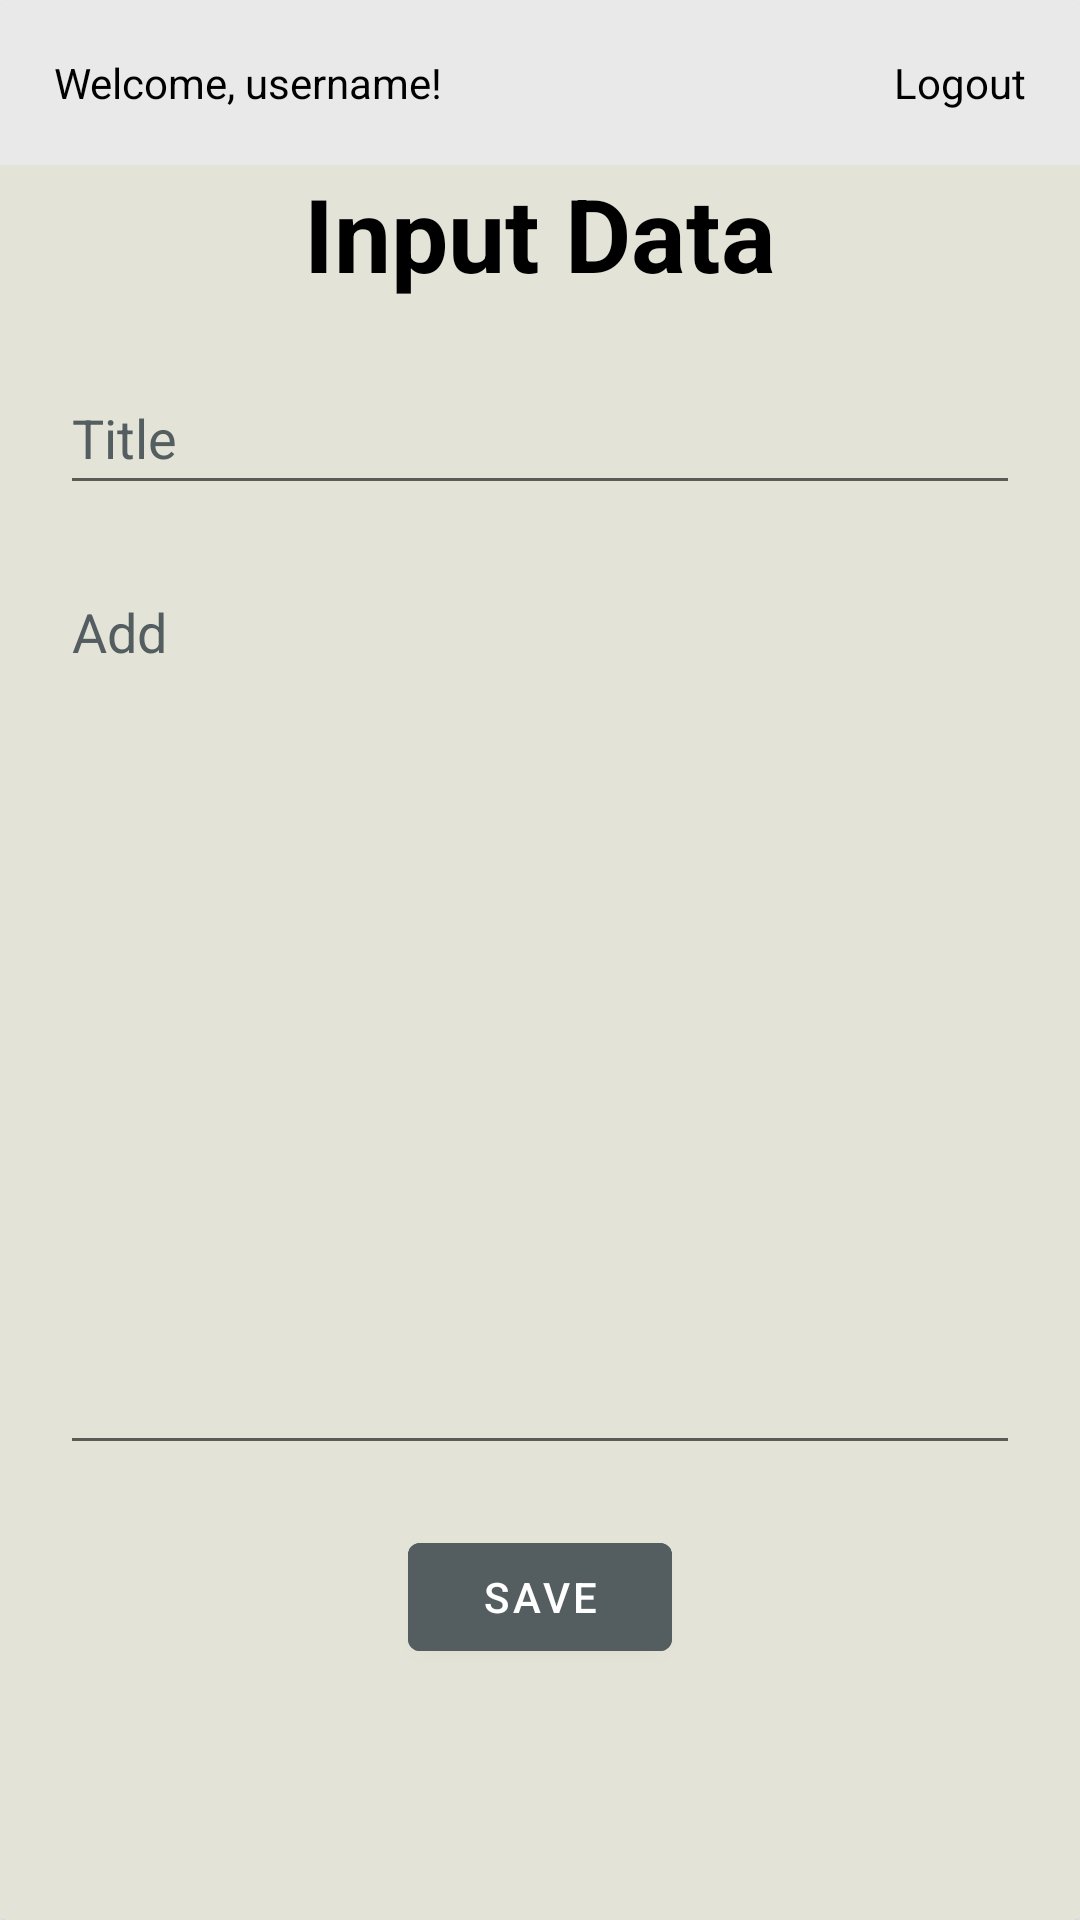

Write the Android layout XML for this screen, with the resource values it uses.
<!-- AndroidManifest.xml: application theme Theme.Challenge_chapter_empat -->
<!-- res/layout/fragment_add_note.xml -->
<?xml version="1.0" encoding="utf-8"?>
<layout xmlns:android="http://schemas.android.com/apk/res/android"
    xmlns:tools="http://schemas.android.com/tools">

    <data>

    </data>

    <androidx.cardview.widget.CardView
        android:id="@+id/card_add"
        android:layout_width="match_parent"
        android:layout_height="match_parent"
        tools:context=".AddNoteFragment"
        android:backgroundTint="@color/nude">

        <RelativeLayout
            android:layout_width="match_parent"
            android:layout_height="match_parent">

            <TextView
                android:id="@+id/welcome_bar"
                android:layout_width="wrap_content"
                android:layout_height="wrap_content"
                android:layout_alignParentStart="true"
                android:layout_toStartOf="@+id/btn_logout"
                android:padding="18dp"
                android:background="@color/pewter"
                android:text="Welcome, username!" />

            <TextView
                android:id="@+id/btn_logout"
                android:layout_width="wrap_content"
                android:layout_height="wrap_content"
                android:layout_alignParentEnd="true"
                android:padding="18dp"
                android:background="@color/pewter"
                android:text="Logout" />

            <TextView
                android:id="@+id/vAddNotescreen"
                android:layout_width="match_parent"
                android:layout_height="wrap_content"
                android:layout_below="@id/welcome_bar"
                android:gravity="center_horizontal"
                android:text="@string/input_data"
                android:textSize="34sp"
                android:textStyle="bold" />

            <EditText
                android:id="@+id/addTitle"
                android:layout_width="match_parent"
                android:layout_height="wrap_content"
                android:layout_below="@id/vAddNotescreen"
                android:layout_marginStart="20dp"
                android:layout_marginTop="20dp"
                android:layout_marginEnd="20dp"
                android:hint="@string/title"
                android:importantForAutofill="no"
                android:inputType="text"
                android:minHeight="48dp" />

            <EditText
                android:id="@+id/addNote"
                android:layout_width="match_parent"
                android:layout_height="300dp"
                android:layout_below="@id/addTitle"
                android:layout_marginStart="20dp"
                android:layout_marginTop="20dp"
                android:layout_marginEnd="20dp"
                android:layout_marginBottom="20dp"
                android:ems="10"
                android:gravity="start|top"
                android:hint="@string/add"
                android:importantForAutofill="no"
                android:inputType="textMultiLine" />

            <Button
                android:id="@+id/btn_input_note"
                android:layout_below="@id/addNote"
                android:layout_centerHorizontal="true"
                android:layout_width="wrap_content"
                android:layout_height="wrap_content"
                android:text="@string/save"
                android:backgroundTint="@color/charcoal"
                />
        </RelativeLayout>
    </androidx.cardview.widget.CardView>
</layout>
<!-- resources referenced by this layout -->
<resources>
  <color name="charcoal">#545D60</color>
  <color name="nude">#E3E3D7</color>
  <color name="pewter">#E9E9E9</color>
  <string name="add">Add</string>
  <string name="input_data">Input Data</string>
  <string name="save">save</string>
  <string name="title">Title</string>
  <style name="Theme.Challenge_chapter_empat" parent="Theme.MaterialComponents.DayNight.NoActionBar">
          
          <item name="colorPrimary">@color/purple_500</item>
          <item name="colorPrimaryVariant">@color/purple_700</item>
          <item name="colorOnPrimary">@color/white</item>
          
          <item name="colorSecondary">@color/teal_200</item>
          <item name="colorSecondaryVariant">@color/teal_700</item>
          <item name="colorOnSecondary">@color/black</item>
          
          <item name="android:statusBarColor" tools:targetApi="l">?attr/colorPrimaryVariant</item>
          
          <item name="android:textColor">@color/black</item>
          <item name="android:textColorHint">@color/charcoal</item>
      </style>
  <color name="purple_500">#FF6200EE</color>
  <color name="purple_700">#FF3700B3</color>
  <color name="white">#FFFFFFFF</color>
  <color name="teal_200">#FF03DAC5</color>
  <color name="teal_700">#FF018786</color>
  <color name="black">#FF000000</color>
</resources>
